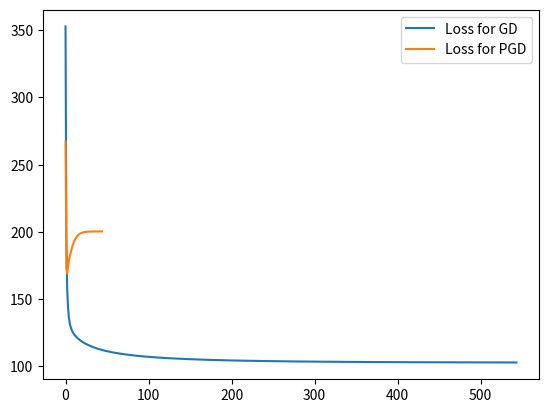

The matplotlib source for this figure:
#
# project first try
# 

import numpy as np
import matplotlib.pyplot as plt
import sys

n=1000
d=100


def loss(a,x,y):
	xb = np.dot(x,a)
	#print ('Shapes:', xb.shape, np.log(1+np.exp(xb)).shape, np.multiply(y, xb).shape)
	return np.sum(np.log(1+np.exp(xb)) - np.multiply(y, xb))

def generate_data(n,d, ro, option, debug=False):
	mean = np.zeros(d)
	if option == 'independent':
		cov = np.identity(d)
		if debug:
			print('Mean and covaraince {} \n {}'.format(mean, cov))
		return np.random.multivariate_normal(mean, cov, n)
	if option == 'same_corr':
		cov = np.ones((d,d))*ro + np.identity(d) * (1-ro)
		if debug:
			print('Mean and covaraince {} \n {}'.format(mean, cov))
		return np.random.multivariate_normal(mean, cov, n)
	if option == 'auto_corr':
		cov = [[ro**np.abs(i-j) for i in range(d)] for j in range(d)]
		if debug:
			print('Mean and covaraince {} \n {}'.format(mean, cov))
		return np.random.multivariate_normal(mean, cov, n)
	
	raise Exception('Wrong option')
		
def generate_response(X,beta, debug = False):
	p = np.exp(np.dot(X,beta))/(1+np.exp(np.dot(X,beta)))
	if debug:
		print('Probability\n', p)
	return np.random.binomial(1, p).reshape(-1,1)
	
	
#proximal for lambda penalty - as in the lecture	
def proximal(a, step, lam):
	#print(a.shape, np.multiply(np.sign(a), np.maximum((np.abs(a) -  lam*step), np.zeros((d,1)))).shape)
	return np.multiply(np.sign(a), np.maximum((np.abs(a) -  lam*step), np.zeros((d,1))))
	
def proximal_grad_step(a,x,y,step = 0.01, lam = 0.001):
	return proximal(grad_step(a,x,y,step), step, lam) 

#gradient for logistic regression model - as in project	
def grad_step(a,x,y,step = 0.01):
	p = np.exp(np.dot(x,a))/(1+np.exp(np.dot(x,a))).reshape(n,1)
	#print('Shapes p,y,x ',p.shape, y.shape, x.shape)
	grad_a = np.dot(x.T,(p - y))
	#print('Grad shape',grad_a.shape)
	return a - step * grad_a
	
def gradient_descent(x,y, epsilon = 0.001):
	a = np.random.randn(d).reshape(d,1)
	losses = []
	prev_loss = sys.maxsize
	curr_loss = 0
	steps = 0
	while np.abs(curr_loss - prev_loss) >  epsilon and steps < 10**5:
		losses += [loss(a,x,y)]
		a = grad_step(a,x,y, 0.01)
		steps += 1
		prev_loss = curr_loss
		curr_loss = loss(a,x,y)
	return a,losses, steps
	
def proximal_gradient_descent(x,y, epsilon = 0.001, lam = 0):
	a = np.random.randn(d).reshape(d,1)
	losses = []
	prev_loss = sys.maxsize
	curr_loss = 0
	steps = 0
	while np.abs(curr_loss - prev_loss) >  epsilon and steps < 10**5:
		losses += [loss(a,x,y)]
		a = proximal_grad_step(a,x,y, 0.01, lam)
		steps += 1
		prev_loss = curr_loss
		curr_loss = loss(a,x,y)
	return a,losses, steps
	

beta = np.random.uniform(1,3,d)
###mostly zeros beta
ind = np.random.permutation(np.arange(d))[:-d//8]
beta[ind] = 0
####
x = generate_data(n,d,0.9,'independent')
y = generate_response(x,beta)

start_ind = 2
a,losses,steps_count = gradient_descent(x,y)
print('Number of nonzero coeff: {}'.format(np.sum(a!=0)))
print('Steps count for GD: {}\nThe loss was {}'.format(steps_count, losses[-1]))
plt.figure(1)
plt.plot(np.arange(len(losses[start_ind:])), losses[start_ind:], label='Loss for GD')
a,losses,steps_count = proximal_gradient_descent(x,y, lam = 10.5)
print('Number of nonzero coeff: {}'.format(np.sum(a!=0)))
print('Steps count for PGD: {}\nThe loss was {}'.format(steps_count, losses[-1]))
plt.figure(1)
plt.plot(np.arange(len(losses[start_ind:])), losses[start_ind:], label='Loss for PGD')
plt.legend()
plt.show()
